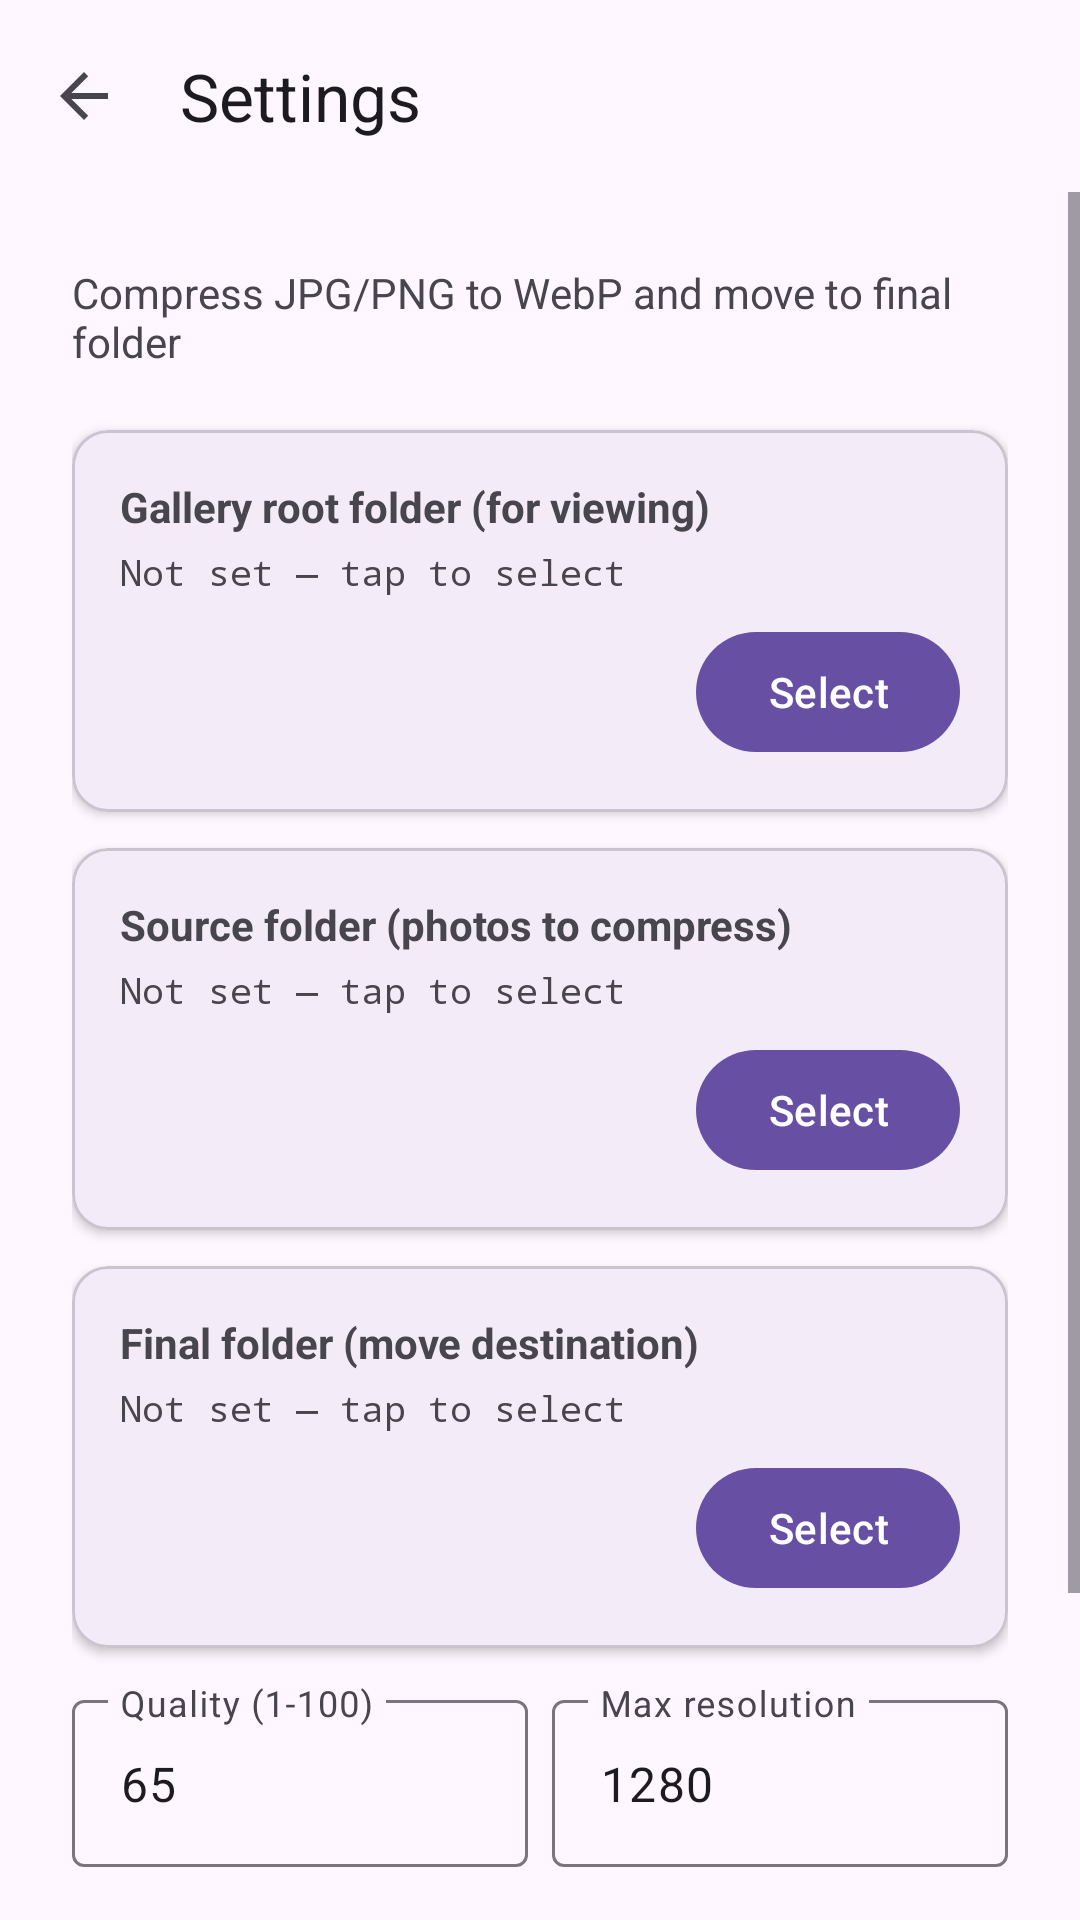

Write the Android layout XML for this screen, with the resource values it uses.
<!-- AndroidManifest.xml: application theme Theme.ImageCompressor -->
<!-- res/layout/activity_settings.xml -->
<?xml version="1.0" encoding="utf-8"?>
<LinearLayout xmlns:android="http://schemas.android.com/apk/res/android"
    xmlns:app="http://schemas.android.com/apk/res-auto"
    android:layout_width="match_parent"
    android:layout_height="match_parent"
    android:orientation="vertical"
    android:background="?android:attr/colorBackground">

    <com.google.android.material.appbar.MaterialToolbar
        android:id="@+id/toolbar"
        android:layout_width="match_parent"
        android:layout_height="?attr/actionBarSize"
        app:title="@string/settings"
        app:navigationIcon="?attr/homeAsUpIndicator" />

    <FrameLayout
        android:layout_width="match_parent"
        android:layout_height="0dp"
        android:layout_weight="1">

        <ScrollView
            android:layout_width="match_parent"
            android:layout_height="match_parent"
            android:fillViewport="true">

            <LinearLayout
                android:layout_width="match_parent"
                android:layout_height="wrap_content"
                android:orientation="vertical"
                android:padding="24dp">

                <TextView
                    android:layout_width="wrap_content"
                    android:layout_height="wrap_content"
                    android:text="@string/subtitle"
                    android:textSize="14sp"
                    android:textColor="?android:textColorSecondary"
                    android:layout_marginBottom="20dp" />

                
                <com.google.android.material.card.MaterialCardView
                    android:layout_width="match_parent"
                    android:layout_height="wrap_content"
                    android:layout_marginBottom="12dp"
                    app:cardElevation="2dp"
                    app:cardCornerRadius="12dp">

                    <LinearLayout
                        android:layout_width="match_parent"
                        android:layout_height="wrap_content"
                        android:orientation="vertical"
                        android:padding="16dp">

                        <TextView
                            android:layout_width="wrap_content"
                            android:layout_height="wrap_content"
                            android:text="@string/label_gallery_root"
                            android:textStyle="bold"
                            android:textSize="14sp" />

                        <TextView
                            android:id="@+id/tvGalleryRootPath"
                            android:layout_width="match_parent"
                            android:layout_height="wrap_content"
                            android:text="@string/not_set"
                            android:textSize="12sp"
                            android:textColor="?android:textColorSecondary"
                            android:layout_marginTop="4dp"
                            android:fontFamily="monospace"
                            android:maxLines="2"
                            android:ellipsize="middle" />

                        <com.google.android.material.button.MaterialButton
                            android:id="@+id/btnSelectGalleryRoot"
                            android:layout_width="wrap_content"
                            android:layout_height="wrap_content"
                            android:text="@string/select_folder"
                            android:layout_gravity="end"
                            android:layout_marginTop="8dp"
                            style="@style/Widget.Material3.Button" />

                    </LinearLayout>

                </com.google.android.material.card.MaterialCardView>

                
                <com.google.android.material.card.MaterialCardView
                    android:layout_width="match_parent"
                    android:layout_height="wrap_content"
                    android:layout_marginBottom="12dp"
                    app:cardElevation="2dp"
                    app:cardCornerRadius="12dp">

                    <LinearLayout
                        android:layout_width="match_parent"
                        android:layout_height="wrap_content"
                        android:orientation="vertical"
                        android:padding="16dp">

                        <TextView
                            android:layout_width="wrap_content"
                            android:layout_height="wrap_content"
                            android:text="@string/label_source"
                            android:textStyle="bold"
                            android:textSize="14sp" />

                        <TextView
                            android:id="@+id/tvSourcePath"
                            android:layout_width="match_parent"
                            android:layout_height="wrap_content"
                            android:text="@string/not_set"
                            android:textSize="12sp"
                            android:textColor="?android:textColorSecondary"
                            android:layout_marginTop="4dp"
                            android:fontFamily="monospace"
                            android:maxLines="2"
                            android:ellipsize="middle" />

                        <com.google.android.material.button.MaterialButton
                            android:id="@+id/btnSelectSource"
                            android:layout_width="wrap_content"
                            android:layout_height="wrap_content"
                            android:text="@string/select_folder"
                            android:layout_gravity="end"
                            android:layout_marginTop="8dp"
                            style="@style/Widget.Material3.Button" />

                    </LinearLayout>

                </com.google.android.material.card.MaterialCardView>

                
                <com.google.android.material.card.MaterialCardView
                    android:layout_width="match_parent"
                    android:layout_height="wrap_content"
                    android:layout_marginBottom="12dp"
                    app:cardElevation="2dp"
                    app:cardCornerRadius="12dp">

                    <LinearLayout
                        android:layout_width="match_parent"
                        android:layout_height="wrap_content"
                        android:orientation="vertical"
                        android:padding="16dp">

                        <TextView
                            android:layout_width="wrap_content"
                            android:layout_height="wrap_content"
                            android:text="@string/label_final"
                            android:textStyle="bold"
                            android:textSize="14sp" />

                        <TextView
                            android:id="@+id/tvFinalPath"
                            android:layout_width="match_parent"
                            android:layout_height="wrap_content"
                            android:text="@string/not_set"
                            android:textSize="12sp"
                            android:textColor="?android:textColorSecondary"
                            android:layout_marginTop="4dp"
                            android:fontFamily="monospace"
                            android:maxLines="2"
                            android:ellipsize="middle" />

                        <com.google.android.material.button.MaterialButton
                            android:id="@+id/btnSelectFinal"
                            android:layout_width="wrap_content"
                            android:layout_height="wrap_content"
                            android:text="@string/select_folder"
                            android:layout_gravity="end"
                            android:layout_marginTop="8dp"
                            style="@style/Widget.Material3.Button" />

                    </LinearLayout>

                </com.google.android.material.card.MaterialCardView>

                
                <LinearLayout
                    android:layout_width="match_parent"
                    android:layout_height="wrap_content"
                    android:orientation="horizontal"
                    android:layout_marginBottom="16dp">

                    <com.google.android.material.textfield.TextInputLayout
                        android:layout_width="0dp"
                        android:layout_height="wrap_content"
                        android:layout_weight="1"
                        android:layout_marginEnd="8dp"
                        style="@style/Widget.Material3.TextInputLayout.OutlinedBox">

                        <com.google.android.material.textfield.TextInputEditText
                            android:id="@+id/etQuality"
                            android:layout_width="match_parent"
                            android:layout_height="wrap_content"
                            android:hint="@string/quality"
                            android:inputType="number"
                            android:text="65" />

                    </com.google.android.material.textfield.TextInputLayout>

                    <com.google.android.material.textfield.TextInputLayout
                        android:layout_width="0dp"
                        android:layout_height="wrap_content"
                        android:layout_weight="1"
                        style="@style/Widget.Material3.TextInputLayout.OutlinedBox">

                        <com.google.android.material.textfield.TextInputEditText
                            android:id="@+id/etMaxRes"
                            android:layout_width="match_parent"
                            android:layout_height="wrap_content"
                            android:hint="@string/max_res"
                            android:inputType="number"
                            android:text="1280" />

                    </com.google.android.material.textfield.TextInputLayout>

                </LinearLayout>

                
                <TextView
                    android:id="@+id/tvStatus"
                    android:layout_width="match_parent"
                    android:layout_height="wrap_content"
                    android:textSize="13sp"
                    android:textColor="?android:textColorSecondary"
                    android:layout_marginBottom="16dp"
                    android:minHeight="40dp" />

                
                <com.google.android.material.progressindicator.LinearProgressIndicator
                    android:id="@+id/progressBar"
                    android:layout_width="match_parent"
                    android:layout_height="wrap_content"
                    android:layout_marginBottom="16dp"
                    android:visibility="gone" />

                
                <com.google.android.material.button.MaterialButton
                    android:id="@+id/btnStart"
                    android:layout_width="match_parent"
                    android:layout_height="56dp"
                    android:text="@string/start_compression"
                    android:textSize="16sp"
                    android:enabled="false"
                    app:cornerRadius="12dp" />

            </LinearLayout>

        </ScrollView>

    </FrameLayout>

</LinearLayout>
<!-- resources referenced by this layout -->
<resources>
  <string name="label_final">Final folder (move destination)</string>
  <string name="label_gallery_root">Gallery root folder (for viewing)</string>
  <string name="label_source">Source folder (photos to compress)</string>
  <string name="max_res">Max resolution</string>
  <string name="not_set">Not set — tap to select</string>
  <string name="quality">Quality (1-100)</string>
  <string name="select_folder">Select</string>
  <string name="settings">Settings</string>
  <string name="start_compression">Start compression</string>
  <string name="subtitle">Compress JPG/PNG to WebP and move to final folder</string>
  <style name="Theme.ImageCompressor" parent="Theme.Material3.DayNight.NoActionBar">
          <item name="colorPrimary">#FF6750A4</item>
          <item name="colorOnPrimary">#FFFFFFFF</item>
          <item name="colorPrimaryContainer">#FFEADDFF</item>
          <item name="colorOnPrimaryContainer">#FF21005D</item>
          <item name="colorSecondary">#FF625B71</item>
          <item name="colorOnSecondary">#FFFFFFFF</item>
          <item name="colorSecondaryContainer">#FFE8DEF8</item>
          <item name="colorOnSecondaryContainer">#FF1D192B</item>
          <item name="colorTertiary">#FF7D5260</item>
          <item name="colorError">#FFB3261E</item>
      </style>
</resources>
